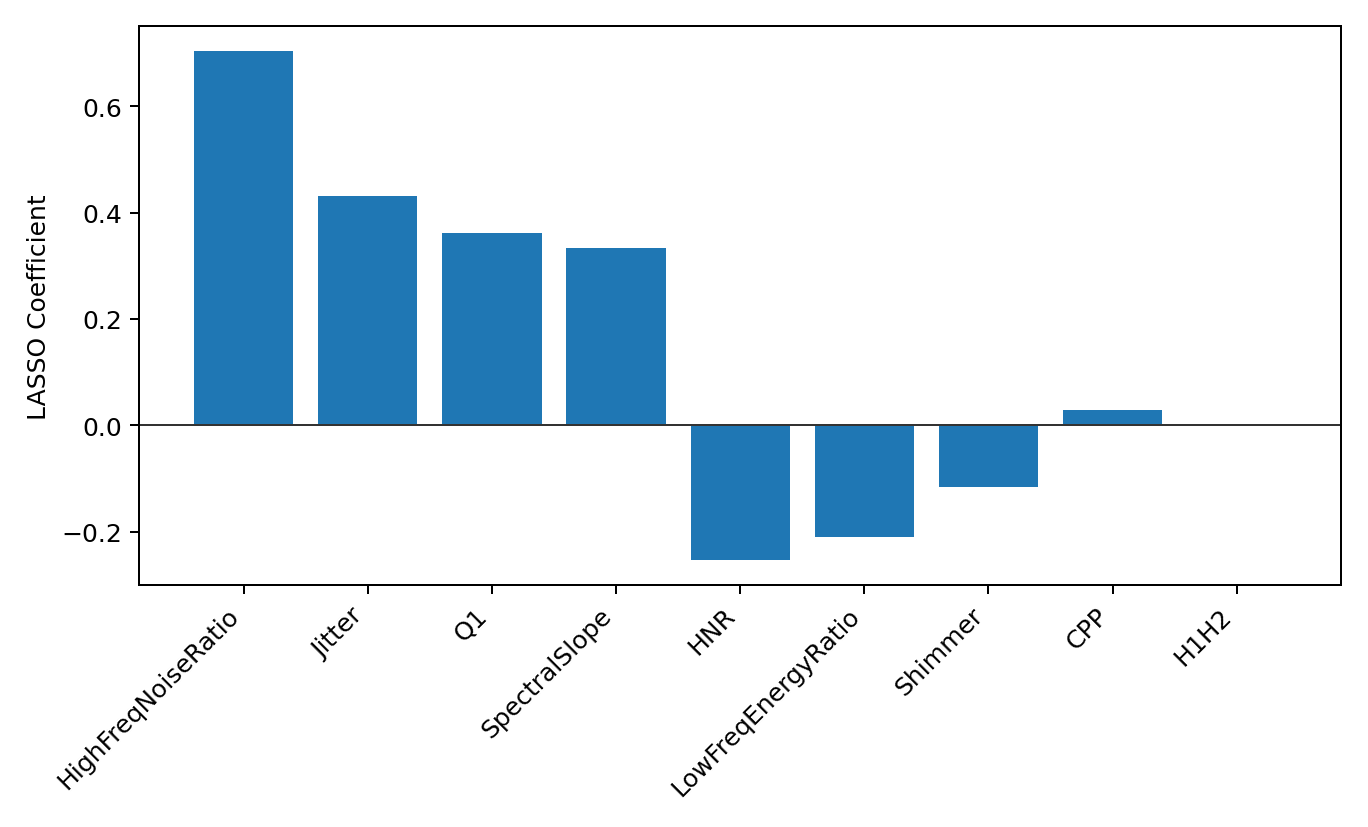

Values plotted in this chart, from the file beside it:
feature, coef, abs_coef, selected
HighFreqNoiseRatio, 0.7029, 0.7029, True
Jitter, 0.4306, 0.4306, True
Q1, 0.3613, 0.3613, True
SpectralSlope, 0.3328, 0.3328, True
HNR, -0.2532, 0.2532, True
LowFreqEnergyRatio, -0.2104, 0.2104, True
Shimmer, -0.1163, 0.1163, True
CPP, 0.02921, 0.02921, True
H1H2, 0.0002496, 0.0002496, True
